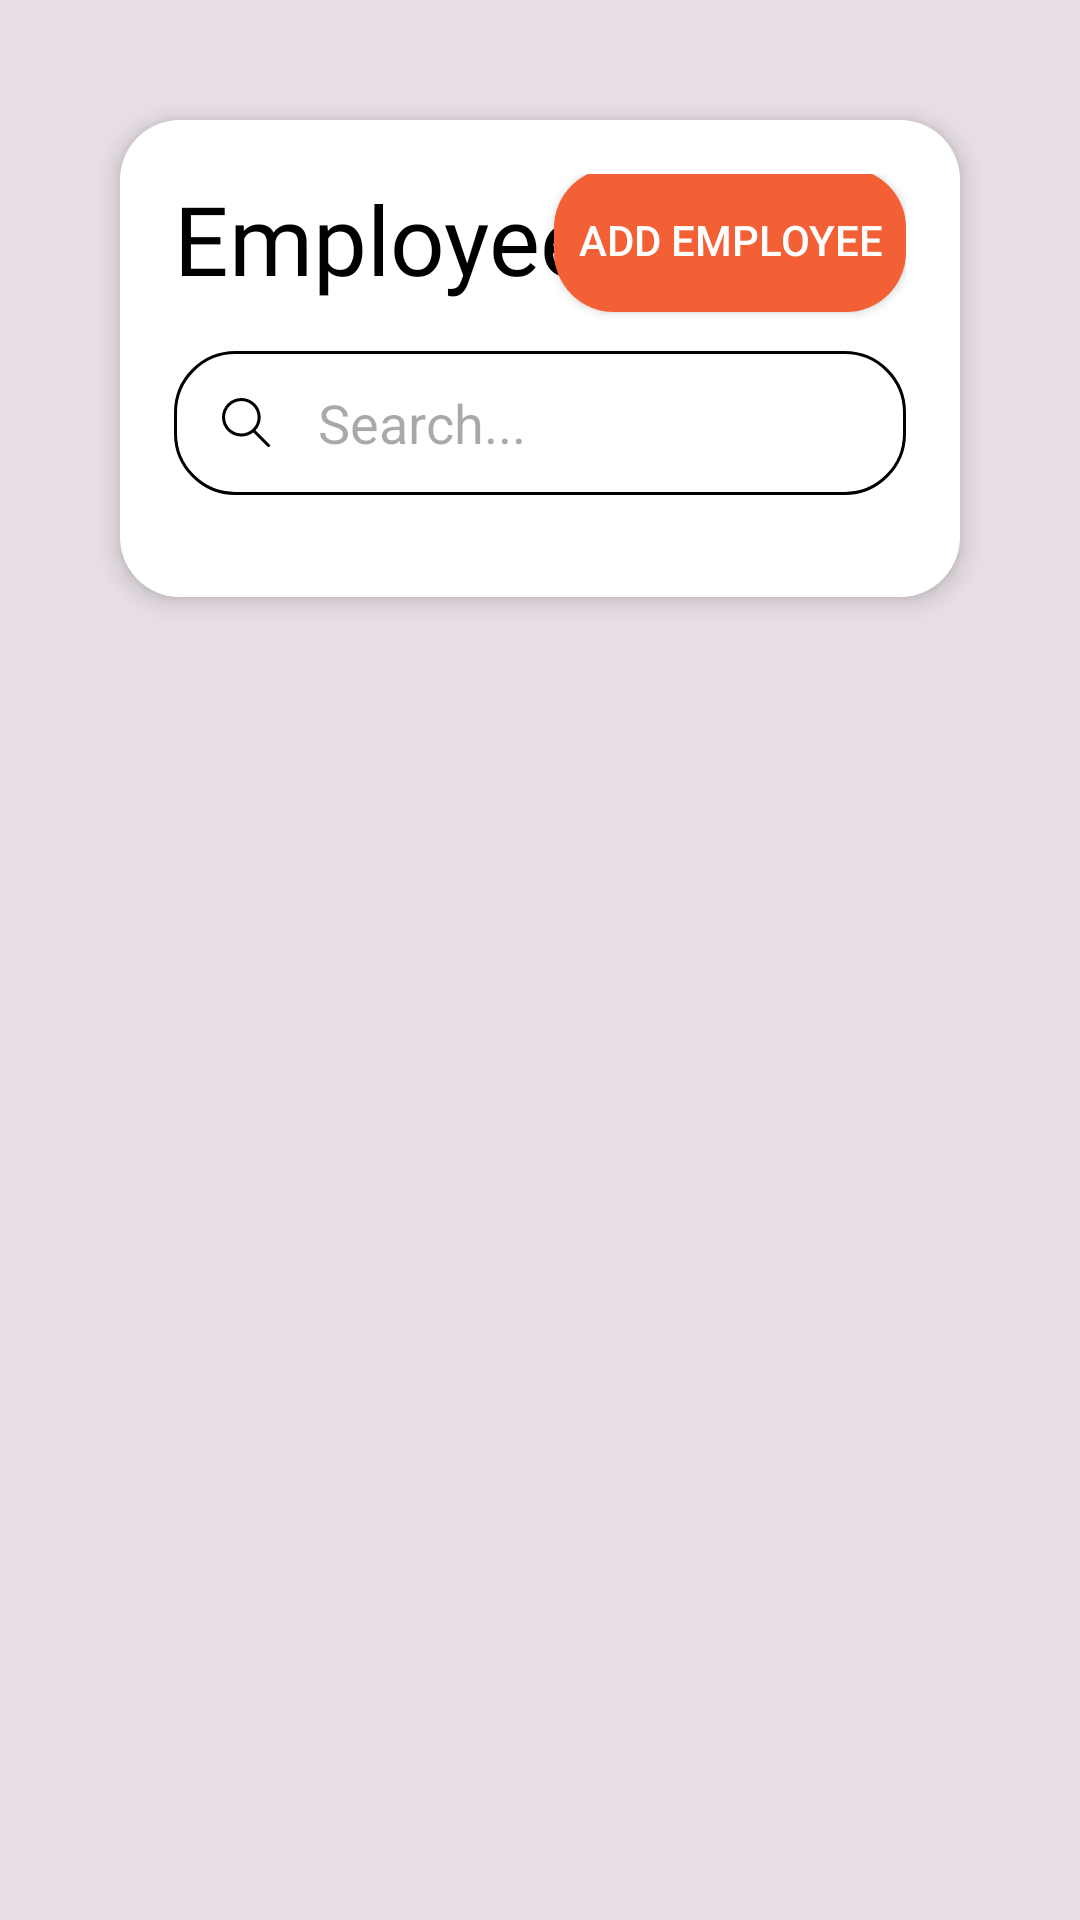

Here is an Android app screen rendered from its layout file. Give the layout XML and the strings, colors and styles it references.
<!-- AndroidManifest.xml: application theme Theme.POS -->
<!-- res/layout/fragment_employee.xml -->
<?xml version="1.0" encoding="utf-8"?>
<androidx.constraintlayout.widget.ConstraintLayout xmlns:android="http://schemas.android.com/apk/res/android"
    xmlns:app="http://schemas.android.com/apk/res-auto"
    xmlns:tools="http://schemas.android.com/tools"
    android:layout_width="match_parent"
    android:layout_height="match_parent"
    android:background="#399A8C8C"
    tools:context=".employee.EmployeeFragment">

    <androidx.constraintlayout.widget.ConstraintLayout
        android:layout_width="0dp"
        android:layout_height="wrap_content"
        android:layout_margin="40dp"
        android:background="@drawable/shape_background_rounded_white"
        android:elevation="5dp"
        android:padding="18dp"
        app:layout_constraintEnd_toEndOf="parent"
        app:layout_constraintStart_toStartOf="parent"
        app:layout_constraintTop_toTopOf="parent">

        <TextView
            android:id="@+id/textView12"
            android:layout_width="wrap_content"
            android:layout_height="wrap_content"
            android:fontFamily="@font/roboto_black"
            android:text="Employee List"
            android:textColor="@color/black"
            android:textSize="32sp"
            app:layout_constraintStart_toStartOf="parent"
            app:layout_constraintTop_toTopOf="parent" />

        <androidx.appcompat.widget.AppCompatButton
            android:id="@+id/employee_btn_add"
            android:layout_width="wrap_content"
            android:layout_height="48dp"
            android:background="@drawable/shape_background_rounded_white"
            android:backgroundTint="@color/color_primary"
            android:drawableStart="@drawable/ic_add"
            android:drawableTint="@color/white"
            android:elevation="3dp"
            android:paddingHorizontal="8dp"
            android:text="Add employee"
            android:textColor="@color/white"
            app:layout_constraintBottom_toBottomOf="@+id/textView12"
            app:layout_constraintEnd_toEndOf="parent"
            app:layout_constraintTop_toTopOf="@+id/textView12" />

        <EditText
            android:id="@+id/employee_search"
            android:layout_width="0dp"
            android:layout_height="48dp"
            android:layout_marginTop="16dp"
            android:background="@drawable/shape_background_rounded_white_with_black_stroke"
            android:drawableStart="@drawable/ic_search_left_small"
            android:drawablePadding="16dp"
            android:hint="Search..."
            android:paddingHorizontal="16dp"
            app:layout_constraintEnd_toEndOf="parent"
            app:layout_constraintHorizontal_bias="0.444"
            app:layout_constraintStart_toStartOf="parent"
            app:layout_constraintTop_toBottomOf="@+id/textView12" />

        <androidx.recyclerview.widget.RecyclerView
            android:id="@+id/employee_list"
            android:layout_width="0dp"
            android:layout_height="wrap_content"
            android:layout_marginTop="16dp"
            app:layout_constraintEnd_toEndOf="parent"
            app:layout_constraintStart_toStartOf="parent"
            app:layout_constraintTop_toBottomOf="@+id/employee_search" />


    </androidx.constraintlayout.widget.ConstraintLayout>

</androidx.constraintlayout.widget.ConstraintLayout>
<!-- resources referenced by this layout -->
<resources>
  <color name="black">#FF000000</color>
  <color name="color_primary">#F46036</color>
  <color name="white">#FFFFFFFF</color>
  <!-- drawable ic_search_left_small (drawable) -->
  <vector android:height="16.407244dp" android:viewportHeight="122.88"
      android:viewportWidth="119.83" android:width="16dp" xmlns:android="http://schemas.android.com/apk/res/android">
      <path android:fillColor="#FF000000" android:pathData="M48.32,0C61.66,0 73.74,5.41 82.48,14.15c8.74,8.74 14.15,20.82 14.15,34.17c0,12.81 -4.98,24.45 -13.12,33.1c0.15,0.11 0.29,0.23 0.43,0.36l34.78,34.74c1.46,1.45 1.47,3.81 0.01,5.26c-1.45,1.46 -3.81,1.46 -5.26,0.01L78.69,87.06c-0.22,-0.22 -0.41,-0.46 -0.56,-0.71c-8.21,6.45 -18.56,10.29 -29.81,10.29c-13.34,0 -25.42,-5.41 -34.17,-14.15C5.41,73.74 0,61.66 0,48.32s5.41,-25.42 14.15,-34.17C22.9,5.41 34.98,0 48.32,0L48.32,0zM77.08,19.56c-7.36,-7.36 -17.53,-11.91 -28.76,-11.91c-11.23,0 -21.4,4.55 -28.76,11.91C12.19,26.92 7.64,37.08 7.64,48.32c0,11.23 4.55,21.4 11.91,28.76c7.36,7.36 17.53,11.91 28.76,11.91c11.23,0 21.4,-4.55 28.76,-11.91c7.36,-7.36 11.91,-17.53 11.91,-28.76C89,37.08 84.44,26.92 77.08,19.56L77.08,19.56z"/>
  </vector>
  <!-- drawable shape_background_rounded_white (drawable) -->
  <?xml version="1.0" encoding="utf-8"?>
  
  <shape xmlns:android="http://schemas.android.com/apk/res/android"
      android:shape="rectangle">
      <solid android:color="@color/white"/>
      <corners android:bottomLeftRadius="20dp"
          android:bottomRightRadius="20dp"
          android:topRightRadius="20dp"
          android:topLeftRadius="20dp"/>
  
  </shape>
  <!-- drawable shape_background_rounded_white_with_black_stroke (drawable) -->
  <?xml version="1.0" encoding="utf-8"?>
  
  <shape xmlns:android="http://schemas.android.com/apk/res/android"
      android:shape="rectangle">
  
      <solid android:color="@color/white"/>
      <corners android:bottomLeftRadius="20dp"
          android:bottomRightRadius="20dp"
          android:topRightRadius="20dp"
          android:topLeftRadius="20dp"/>
  
      <stroke
          android:color="@color/black"
          android:width="1dp"/>
  
  </shape>
  <style name="Theme.POS" parent="Base.Theme.POS" />
  <style name="Base.Theme.POS" parent="Theme.Material3.Light.NoActionBar">
          
          
      </style>
</resources>
